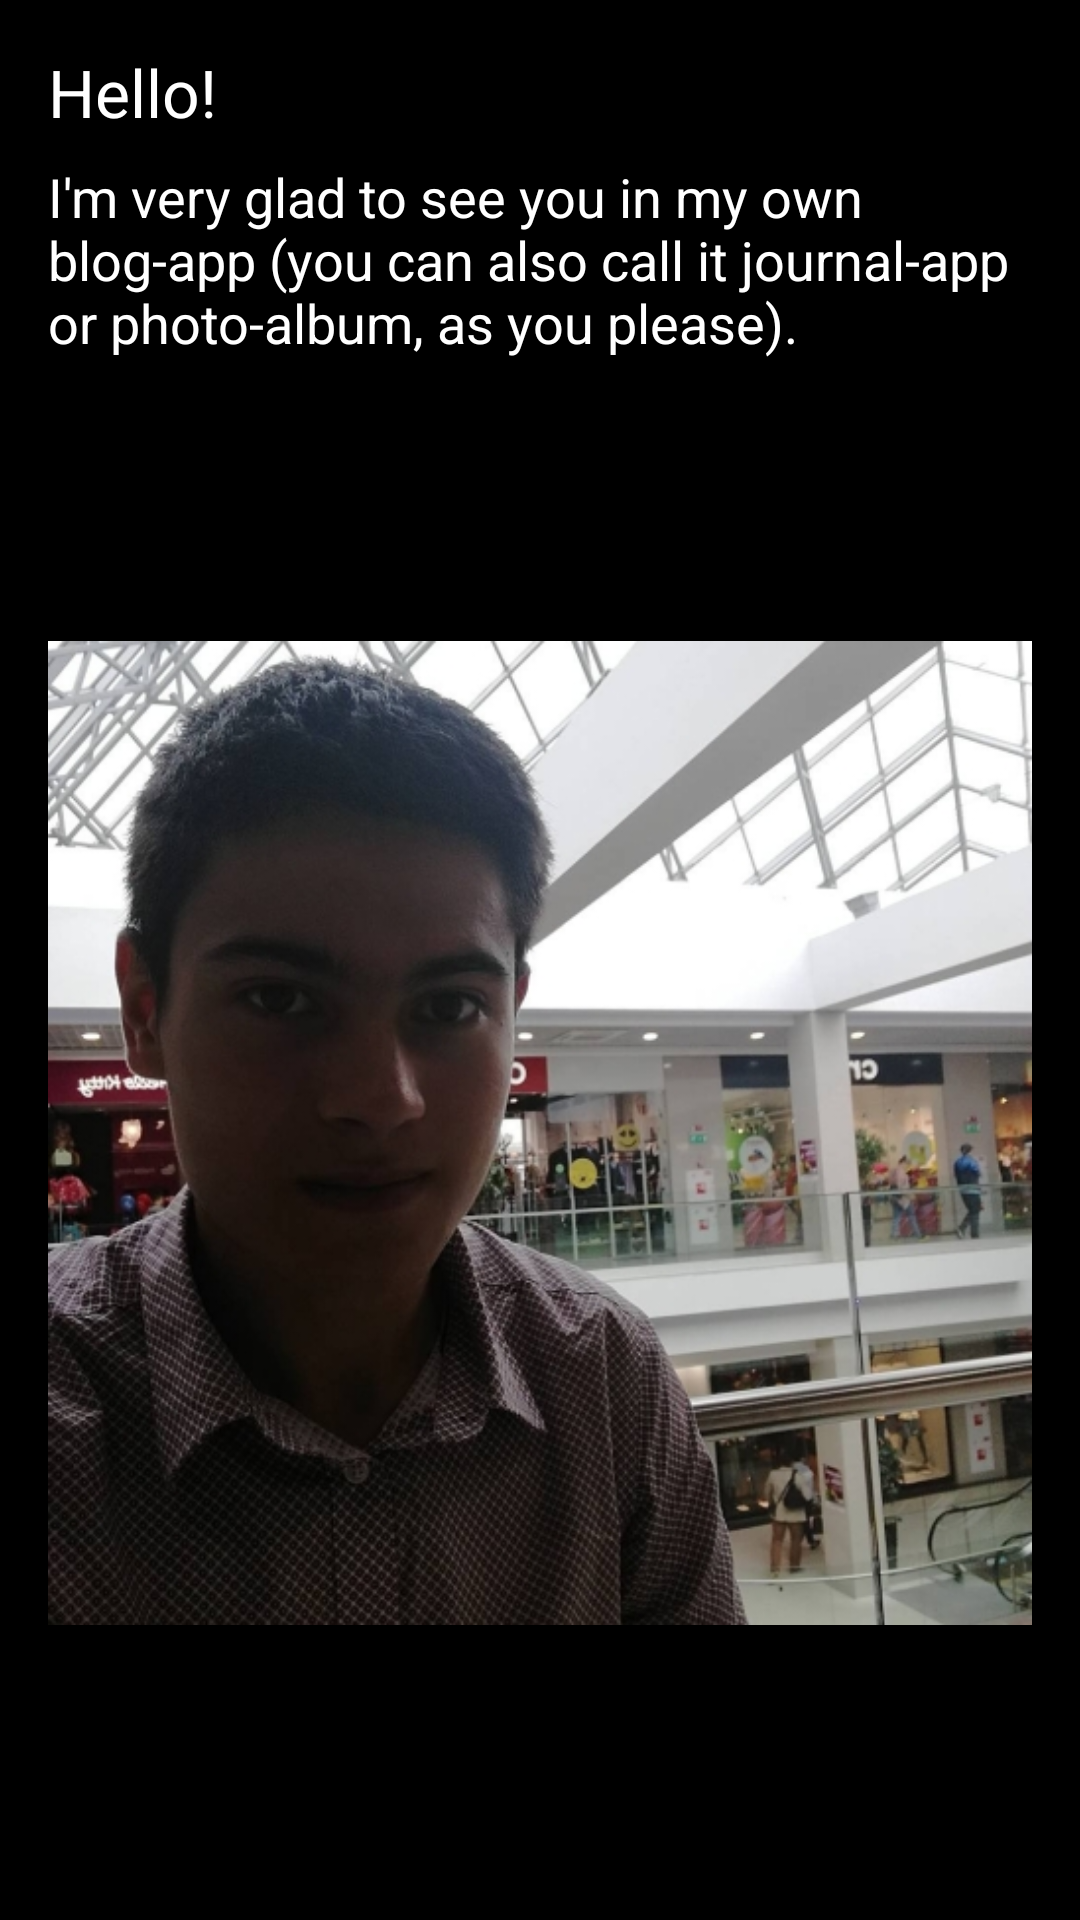

This screen was rendered from an Android layout file. Write that file and the resources it references.
<!-- AndroidManifest.xml: application theme AppTheme -->
<!-- res/layout/fragment_home.xml -->
<ScrollView xmlns:android="http://schemas.android.com/apk/res/android"
            xmlns:app="http://schemas.android.com/apk/res-auto"
            xmlns:tools="http://schemas.android.com/tools"
            android:layout_width="match_parent"
            android:layout_height="match_parent"
            tools:context="com.circlecorp.red_win3.HomeFragment">

    <android.support.constraint.ConstraintLayout
        android:layout_width="match_parent"
        android:layout_height="wrap_content"
        android:background="@android:color/background_dark">


        <TextView
            android:id="@+id/textView3"
            android:textColor="#FFFFFF"
            android:layout_width="0dp"
            android:layout_height="wrap_content"
            android:layout_marginBottom="16dp"
            android:layout_marginEnd="16dp"
            android:layout_marginLeft="16dp"
            android:layout_marginStart="16dp"
            android:layout_marginTop="8dp"
            android:text="@string/home_second"
            android:textAppearance="@style/TextAppearance.AppCompat.Medium"
            app:layout_constraintBottom_toBottomOf="parent"
            app:layout_constraintEnd_toEndOf="parent"
            app:layout_constraintStart_toStartOf="parent"
            app:layout_constraintTop_toBottomOf="@+id/imageView2"/>

        <ImageView
            android:id="@+id/imageView2"
            android:layout_width="0dp"
            android:layout_height="wrap_content"
            android:layout_marginEnd="16dp"
            android:layout_marginStart="16dp"
            android:layout_marginTop="8dp"
            android:src="@drawable/face"
            app:layout_constraintEnd_toEndOf="parent"
            app:layout_constraintStart_toStartOf="parent"
            app:layout_constraintTop_toBottomOf="@+id/textView2"/>

        <TextView
            android:id="@+id/textView2"
            android:textColor="#FFFFFF"
            android:layout_width="0dp"
            android:layout_height="wrap_content"
            android:layout_marginEnd="16dp"
            android:layout_marginLeft="16dp"
            android:layout_marginStart="16dp"
            android:layout_marginTop="8dp"
            android:text="@string/home_first"
            android:textAppearance="@style/TextAppearance.AppCompat.Medium"
            app:layout_constraintEnd_toEndOf="parent"
            app:layout_constraintStart_toStartOf="parent"
            app:layout_constraintTop_toBottomOf="@+id/textViewHello"/>

        <TextView
            android:id="@+id/textViewHello"
            android:textColor="#FFFFFF"
            android:layout_width="wrap_content"
            android:layout_height="wrap_content"
            android:layout_marginLeft="16dp"
            android:layout_marginStart="16dp"
            android:layout_marginTop="16dp"
            android:text="@string/hello_home"
            android:textAppearance="@style/TextAppearance.AppCompat.Large"
            app:layout_constraintStart_toStartOf="parent"
            app:layout_constraintTop_toTopOf="parent"/>
    </android.support.constraint.ConstraintLayout>

</ScrollView>
<!-- resources referenced by this layout -->
<resources>
  <!-- drawable face: jpg bitmap (drawable, 177243 bytes) -->
  <string name="hello_home">Hello!</string>
  <string name="home_first">I\'m very glad to see you in my own blog-app (you can also call it journal-app or photo-album, as you please).</string>
  <string name="home_second">I created it for demonstration of my skills as a software developer and also telling something about my life activities to other people.</string>
  <style name="AppTheme" parent="Theme.AppCompat.Light.DarkActionBar">
          
          <item name="colorPrimary">@android:color/background_dark</item>
          <item name="colorPrimaryDark">@android:color/background_dark</item>
          <item name="colorAccent">@android:color/black</item>
      </style>
</resources>
